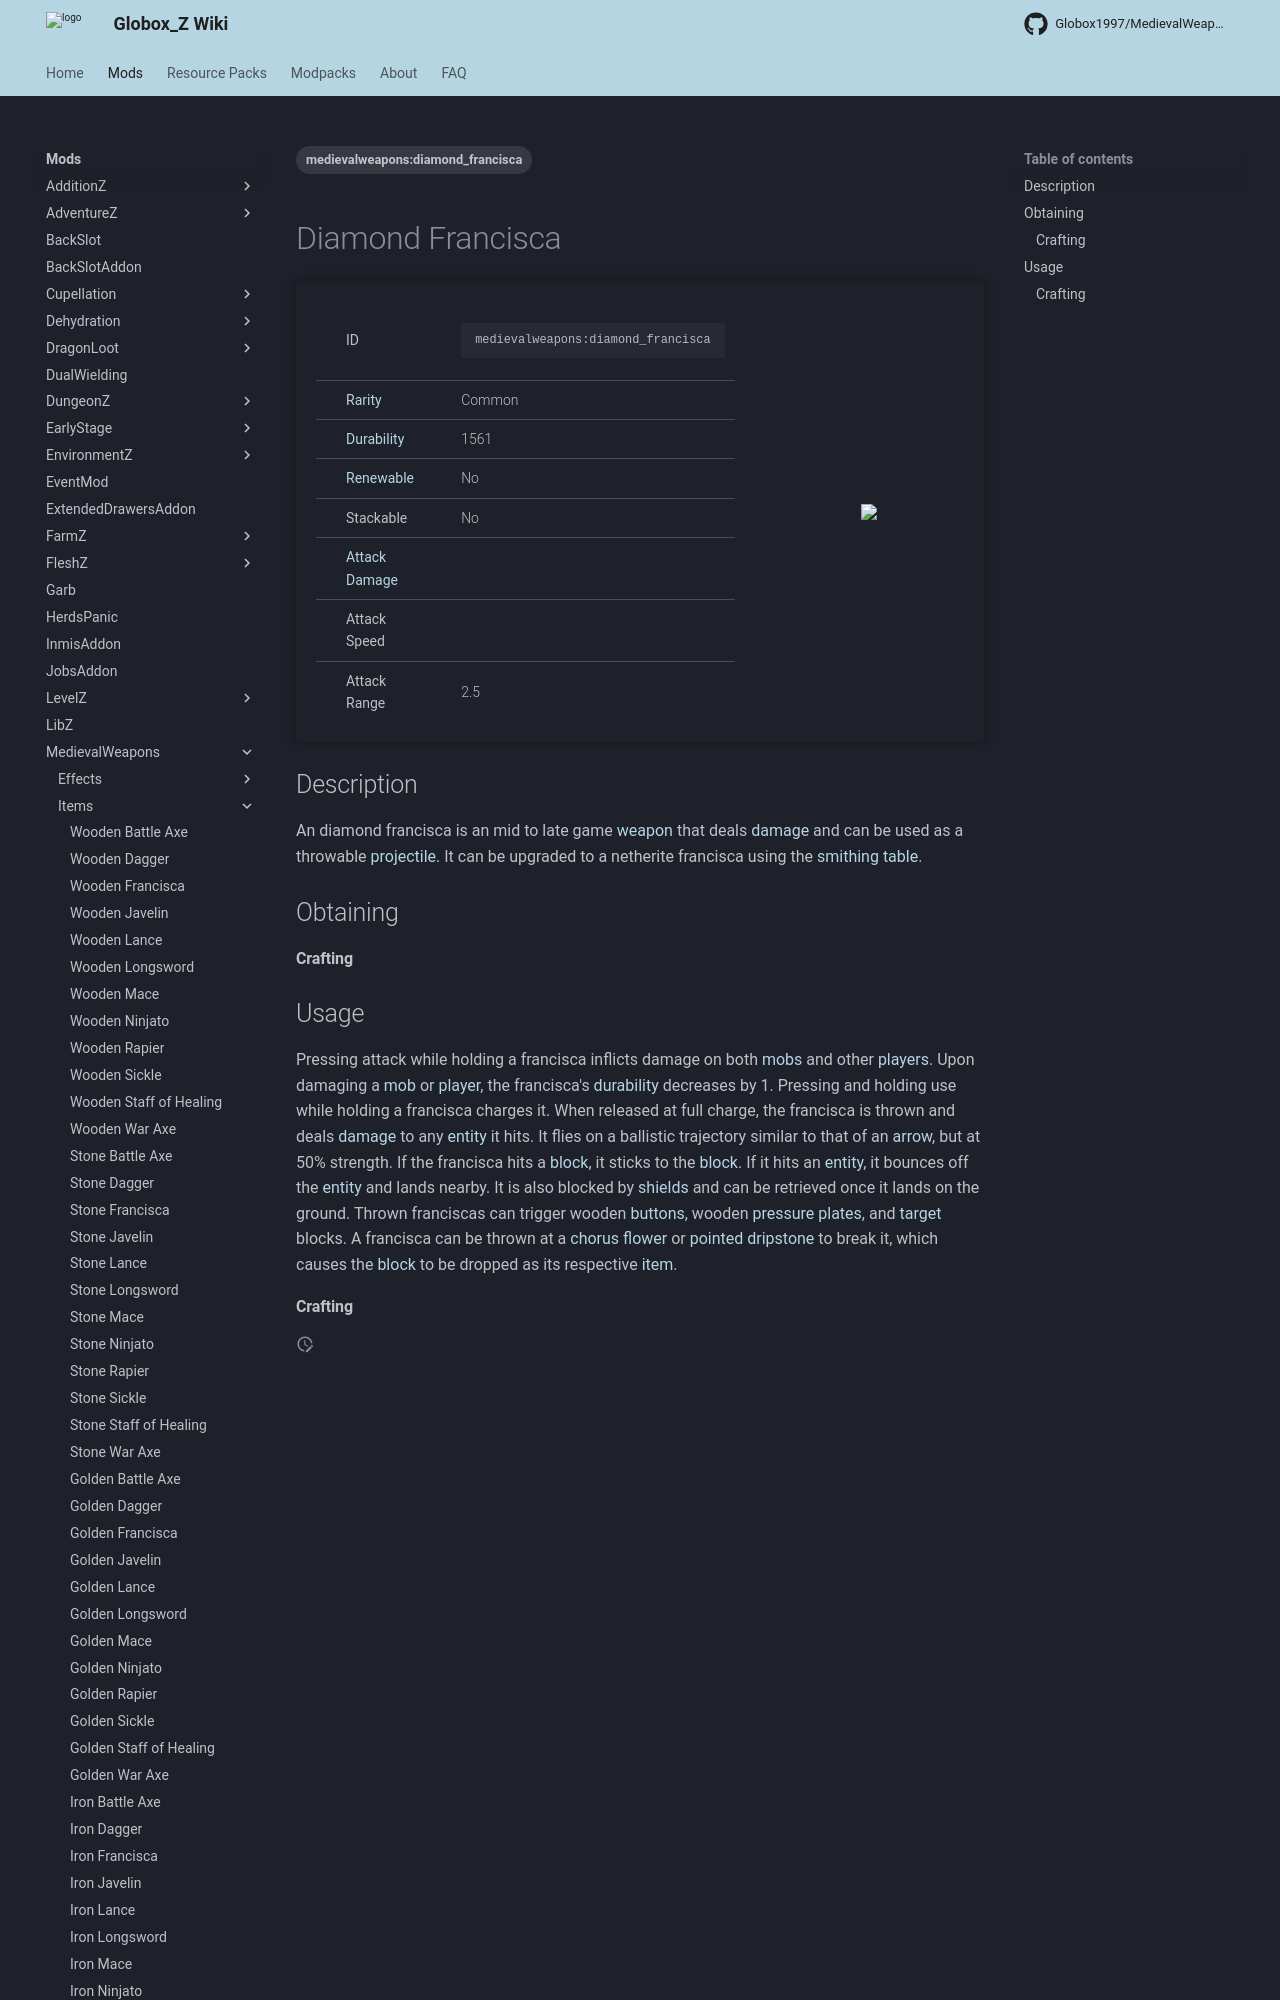

repository: Globox1997/wiki · page: mods/MedievalWeapons/Items/Diamond_Francisca/index.html · generator: mkdocs

---
title: Diamond Francisca
project: medievalweapons
summary: medievalweapons item diamond francisca
tags:
    - medievalweapons:diamond_francisca
---
# Diamond Francisca
<div class="main_table">
<div class="left_main_table">
<table class="left_table">
    <tbody>
        <tr>
            <td class="first-column">ID</td>
            <td class="second-column">
            ```
            medievalweapons:diamond_francisca
            ```
            </td>
        </tr>
        <tr id="linear-top">
            <td class="first-column"><a href="https://minecraft.wiki/w/Rarity" target="_blank">Rarity</a></td>
            <td class="second-column">Common</td>
        </tr>
        <tr id="linear-top">
            <td class="first-column"><a href="https://minecraft.wiki/w/Durability" target="_blank">Durability</a></td>
            <td class="second-column">1561</td>
        </tr>
        <tr id="linear-top">
            <td class="first-column"><a href="https://minecraft.wiki/w/Renewable_resource" target="_blank">Renewable</a></td>
            <td class="second-column">No</td>
        </tr>
        <tr id="linear-top">
            <td class="first-column">Stackable</td>
            <td class="second-column">No</td>
        </tr>
        <tr id="linear-top">
            <td class="first-column"><a href="https://minecraft.wiki/w/Damage" target="_blank">Attack Damage</a></td>
            <td class="second-column icon-element" icon-count="5" icon-id="melee" icon-exclusive></td>
        </tr>
        <tr id="linear-top">
            <td class="first-column">Attack Speed</td>
            <td class="second-column icon-element" icon-count="1.4" icon-id="melee_speed" icon-exclusive></td>
        </tr>
        <tr id="linear-top">
            <td class="first-column">Attack Range</td>
            <td class="second-column">2.5</td>
        </tr>
    </tbody>
</table>
</div>
    <img src="/wiki/assets/medievalweapons/items/diamond_francisca.png" loading="lazy" class="right_img_table"/>
</div>

## Description
An diamond francisca is an mid to late game [weapon](https://minecraft.wiki/w/Weapon) that deals [damage](https://minecraft.wiki/w/Damage) and can be used as a throwable [projectile](https://minecraft.wiki/w/Entity#Types_of_entities). It can be upgraded to a netherite francisca using the [smithing table](https://minecraft.wiki/w/Smithing_Table).

## Obtaining
